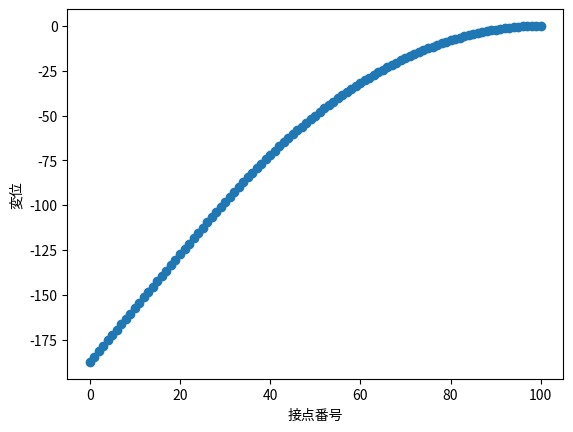

Write Python code to recreate this figure.
import numpy as np
wLength = 1
ei = 2

#接点の数を入力
##ndof = input('接点の数を入力してください')
nd = 101
##
##while(!str.isdigit(ndof) or ndof < 2):
##    ndof = input('接点の数を入力してください')
##ndof = int(ndof)


#分布荷重ベクトル
load = np.zeros((nd*2,1))
#変位・たわみベクトル
d = np.zeros((nd*2,1))
#分割区間の長さ
lth = wLength / (nd - 1)

##for i in range(ndof):
##    for j in (0,1):
##        print(i +  '番目の並進方向の自由度を入力してください:')     




#拘束接点を設定
rtr = [200,201]
#残りを自由接点に設定
free = list(range(nd*2))
for i in rtr:
    free.remove(i)
print(free)


#荷重を設定
#load[101]=500
load[51] = 800



#剛性行列
ke = np.array([[12*ei/lth**3, 6*ei/lth**2, -12*ei/lth**3,6*ei/lth**2],
               [6*ei/lth**2, 4*ei/lth, -6*ei/lth**2,2*ei/lth],
               [-12*ei/lth**3, -6*ei/lth**2, 12*ei/lth**3,-6*ei/lth**2],
               [6*ei/lth**2, 2*ei/lth, -6*ei/lth**2,4*ei/lth]

])


#接点数に応じて全体剛性行列を生成
k = np.pad(ke,[0,(nd - 2)*2])
for i in range(nd - 2):
    k += np.pad(ke,[(i+1)*2, (nd - i - 3)*2])









#計算のため拘束点の剛性行列を削る
k= np.delete(k,rtr, axis=0)
k= np.delete(k,rtr, axis=1)


#分布荷重行列と全体剛性行列の逆行列の積で変位ベクトルを求める
kInv = np.linalg.inv(k)
print(k)
print(kInv)


#一次的な変位・荷重ベクトルを求める
xv=np.array([])
lv=[]

for i in free:
    lv.append(float(load[i]))
for i in free:
    dv= np.dot(np.array(lv),kInv)

print(lv)
print(dv)


#全体変位ベクトルに反映
count = 0
for i in range(nd*2):
    if i in rtr:
        continue
    d[i] = dv[count]
    count += 1
print(d)







#たわみとたわみ角に分割
y = []
theta = []

for i in range(0, nd*2,2):
    y.append(float(d[i]))
for i in range(1, nd*2,2):
    theta.append(float(d[i]))
print(y)
print(theta)
    





#グラフを描画
import matplotlib
import matplotlib.pyplot as plt


fig = plt.figure()
ax1 = fig.add_subplot(1,1,1)
#plt.subplots_adjust(hspace= , wspace = )
ax1.scatter(range(101),y)
##ax1.scatter(range(101),np.zeros((1,101)),s='0.5')
ax1.set_xlabel('接点番号')
ax1.set_ylabel('変位')

plt.show()














